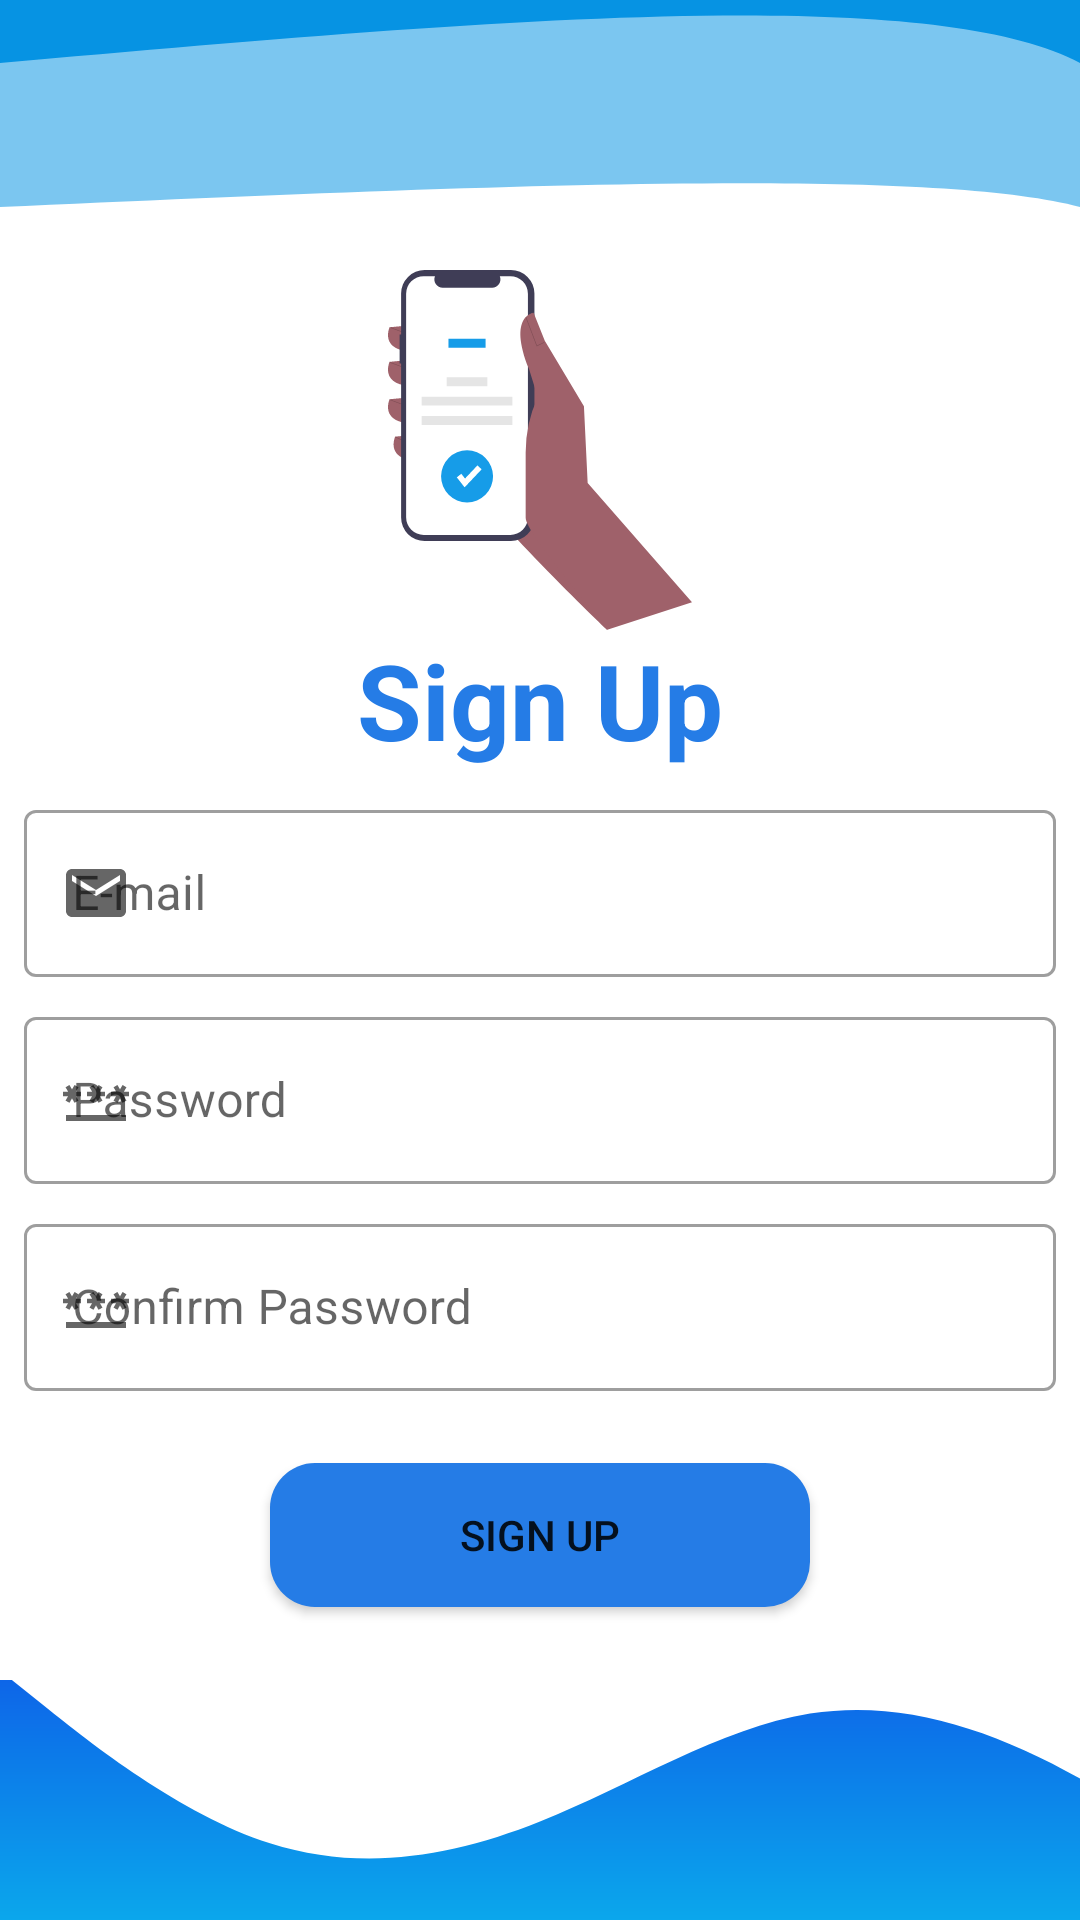

Android layout source for this screen:
<!-- AndroidManifest.xml: application theme Theme.BitDEvents -->
<!-- res/layout/activity_sign_up.xml -->
<?xml version="1.0" encoding="utf-8"?>
<androidx.constraintlayout.widget.ConstraintLayout xmlns:android="http://schemas.android.com/apk/res/android"
    xmlns:app="http://schemas.android.com/apk/res-auto"
    xmlns:tools="http://schemas.android.com/tools"
    android:layout_width="match_parent"
    android:layout_height="match_parent"
    tools:context=".activities.commonActivities.SignUpActivity">



    <ImageView
        android:id="@+id/ivWaveUpSignUp"
        android:layout_width="wrap_content"
        android:layout_height="90dp"
        android:rotation="180"
        android:scaleType="centerCrop"
        app:layout_constraintEnd_toEndOf="parent"
        app:layout_constraintHorizontal_bias="0.5"
        app:layout_constraintStart_toStartOf="parent"
        app:layout_constraintTop_toTopOf="parent"
        android:src="@drawable/wave2" />

    <LinearLayout
        android:layout_width="match_parent"
        android:layout_height="0dp"
        android:orientation="vertical"
        android:gravity="center_horizontal"
        app:layout_constraintBottom_toTopOf="@+id/ivWaveDownSignUp"
        app:layout_constraintEnd_toEndOf="parent"
        app:layout_constraintHorizontal_bias="0.0"
        app:layout_constraintStart_toStartOf="parent"
        app:layout_constraintTop_toBottomOf="@+id/ivWaveUpSignUp">

<ImageView
    android:layout_width="match_parent"
    android:layout_height="120dp"
    android:src="@drawable/signupsvg"/>

    <TextView
        android:layout_width="wrap_content"
        android:layout_height="wrap_content"
        style="@style/TextAppearance.AppCompat.Headline"
        android:textColor="@color/azure"
        android:textSize="35sp"
        android:layout_marginBottom="8dp"
        android:textStyle="bold"
        android:text="Sign Up"/>

    <com.google.android.material.textfield.TextInputLayout
        android:id="@+id/etEmailSignUp"
        android:layout_width="match_parent"
        android:layout_height="wrap_content"
        android:hint="E-mail"
        app:startIconDrawable="@drawable/ic_baseline_email_24"
        android:layout_marginBottom="8dp"
        style="@style/Widget.MaterialComponents.TextInputLayout.OutlinedBox">

        <com.google.android.material.textfield.TextInputEditText
            android:layout_width="match_parent"
            android:layout_height="wrap_content"
            android:layout_marginEnd="8dp"
            android:layout_marginStart="8dp"
            android:inputType="textEmailAddress"
            />

    </com.google.android.material.textfield.TextInputLayout>

    <com.google.android.material.textfield.TextInputLayout
        android:id="@+id/etPasswordSignup"
        android:layout_width="match_parent"
        android:layout_height="wrap_content"
        android:hint="Password"
        app:startIconDrawable="@drawable/ic_baseline_password_24"
        android:layout_marginBottom="8dp"
        style="@style/Widget.MaterialComponents.TextInputLayout.OutlinedBox">

        <com.google.android.material.textfield.TextInputEditText
            android:layout_width="match_parent"
            android:layout_height="wrap_content"
            android:layout_marginEnd="8dp"
            android:layout_marginStart="8dp"
            android:inputType="textPassword"
            />

    </com.google.android.material.textfield.TextInputLayout>

        <com.google.android.material.textfield.TextInputLayout
            android:id="@+id/etConfirmPasswordSignup"
            android:layout_width="match_parent"
            android:layout_height="wrap_content"
            app:startIconDrawable="@drawable/ic_baseline_password_24"
            android:hint="Confirm Password"
            style="@style/Widget.MaterialComponents.TextInputLayout.OutlinedBox">

            <com.google.android.material.textfield.TextInputEditText
                android:layout_width="match_parent"
                android:layout_height="wrap_content"
                android:layout_marginEnd="8dp"
                android:layout_marginStart="8dp"
                android:inputType="textPassword"
                />

        </com.google.android.material.textfield.TextInputLayout>

    <Button
        android:id="@+id/btnSignUp"
        android:background="@drawable/btn_primary"
        android:layout_marginTop="24dp"
        android:layout_width="180dp"
        android:layout_height="wrap_content"
        android:text="Sign Up" />

    <TextView
        android:id="@+id/tvLogIn"
        android:layout_width="wrap_content"
        android:layout_height="wrap_content"
        android:layout_marginTop="24dp"
        android:textSize="16sp"
        android:text="Already have an account? Log in."/>


</LinearLayout>

<ImageView
android:id="@+id/ivWaveDownSignUp"
android:layout_width="wrap_content"
android:layout_height="80dp"
android:scaleType="centerCrop"
app:layout_constraintBottom_toBottomOf="parent"
app:layout_constraintEnd_toEndOf="parent"
app:layout_constraintHorizontal_bias="0.5"
app:layout_constraintStart_toStartOf="parent"
android:src="@drawable/wave1" />


    </androidx.constraintlayout.widget.ConstraintLayout>
<!-- resources referenced by this layout -->
<resources>
  <color name="azure">#257CE6</color>
  <!-- drawable btn_primary (drawable) -->
  <?xml version="1.0" encoding="utf-8"?>
  <shape xmlns:android="http://schemas.android.com/apk/res/android">
      <solid android:color="@color/azure"/>
      <corners android:radius="15dp" />
  
  </shape>
  <!-- drawable ic_baseline_email_24 (drawable) -->
  <vector android:height="24dp" android:tint="@color/azure_light"
      android:viewportHeight="24" android:viewportWidth="24"
      android:width="24dp" xmlns:android="http://schemas.android.com/apk/res/android">
      <path android:fillColor="@color/white" android:pathData="M20,4L4,4c-1.1,0 -1.99,0.9 -1.99,2L2,18c0,1.1 0.9,2 2,2h16c1.1,0 2,-0.9 2,-2L22,6c0,-1.1 -0.9,-2 -2,-2zM20,8l-8,5 -8,-5L4,6l8,5 8,-5v2z"/>
  </vector>
  <!-- drawable ic_baseline_password_24 (drawable) -->
  <vector android:height="24dp" android:tint="@color/azure_light"
      android:viewportHeight="24" android:viewportWidth="24"
      android:width="24dp" xmlns:android="http://schemas.android.com/apk/res/android">
      <path android:fillColor="@android:color/white" android:pathData="M2,17h20v2H2V17zM3.15,12.95L4,11.47l0.85,1.48l1.3,-0.75L5.3,10.72H7v-1.5H5.3l0.85,-1.47L4.85,7L4,8.47L3.15,7l-1.3,0.75L2.7,9.22H1v1.5h1.7L1.85,12.2L3.15,12.95zM9.85,12.2l1.3,0.75L12,11.47l0.85,1.48l1.3,-0.75l-0.85,-1.48H15v-1.5h-1.7l0.85,-1.47L12.85,7L12,8.47L11.15,7l-1.3,0.75l0.85,1.47H9v1.5h1.7L9.85,12.2zM23,9.22h-1.7l0.85,-1.47L20.85,7L20,8.47L19.15,7l-1.3,0.75l0.85,1.47H17v1.5h1.7l-0.85,1.48l1.3,0.75L20,11.47l0.85,1.48l1.3,-0.75l-0.85,-1.48H23V9.22z"/>
  </vector>
  <!-- drawable signupsvg: vector/xml drawable (drawable, 3342 chars, omitted) -->
  <!-- drawable wave1: vector/xml drawable (drawable, 2001 chars, omitted) -->
  <!-- drawable wave2 (drawable) -->
  <vector xmlns:android="http://schemas.android.com/apk/res/android"
      android:width="500dp"
      android:height="200dp"
      android:viewportWidth="1440"
      android:viewportHeight="600">
    <path
        android:pathData="M0,600C0,600 0,200 0,200C205.7,257.1 822.9,228.6 1440,200C1440,200 1440,600 1440,600Z"
        android:strokeWidth="0"
        android:fillColor="#0693e3"
        android:fillAlpha="0.53"/>
    <path
        android:pathData="M0,600C0,600 0,400 0,400C205.7,514.3 822.9,457.1 1440,400C1440,400 1440,600 1440,600Z"
        android:strokeWidth="0"
        android:fillColor="#0693e3"/>
  </vector>
  <style name="Theme.BitDEvents" parent="Theme.MaterialComponents.DayNight.NoActionBar">
          
          <item name="colorPrimary">@color/azure</item>
          <item name="colorPrimaryVariant">@color/azure_light</item>
          <item name="colorOnPrimary">@color/white</item>
          
          <item name="colorSecondary">@color/teal_200</item>
          <item name="colorSecondaryVariant">@color/teal_700</item>
          <item name="colorOnSecondary">@color/black</item>
           Status bar color.
          <item name="android:statusBarColor">?attr/colorPrimaryVariant</item>
          
      </style>
  <color name="azure_light">#2082E4</color>
  <color name="white">#FFFFFFFF</color>
  <color name="teal_200">#FF03DAC5</color>
  <color name="teal_700">#FF018786</color>
  <color name="black">#FF000000</color>
</resources>
